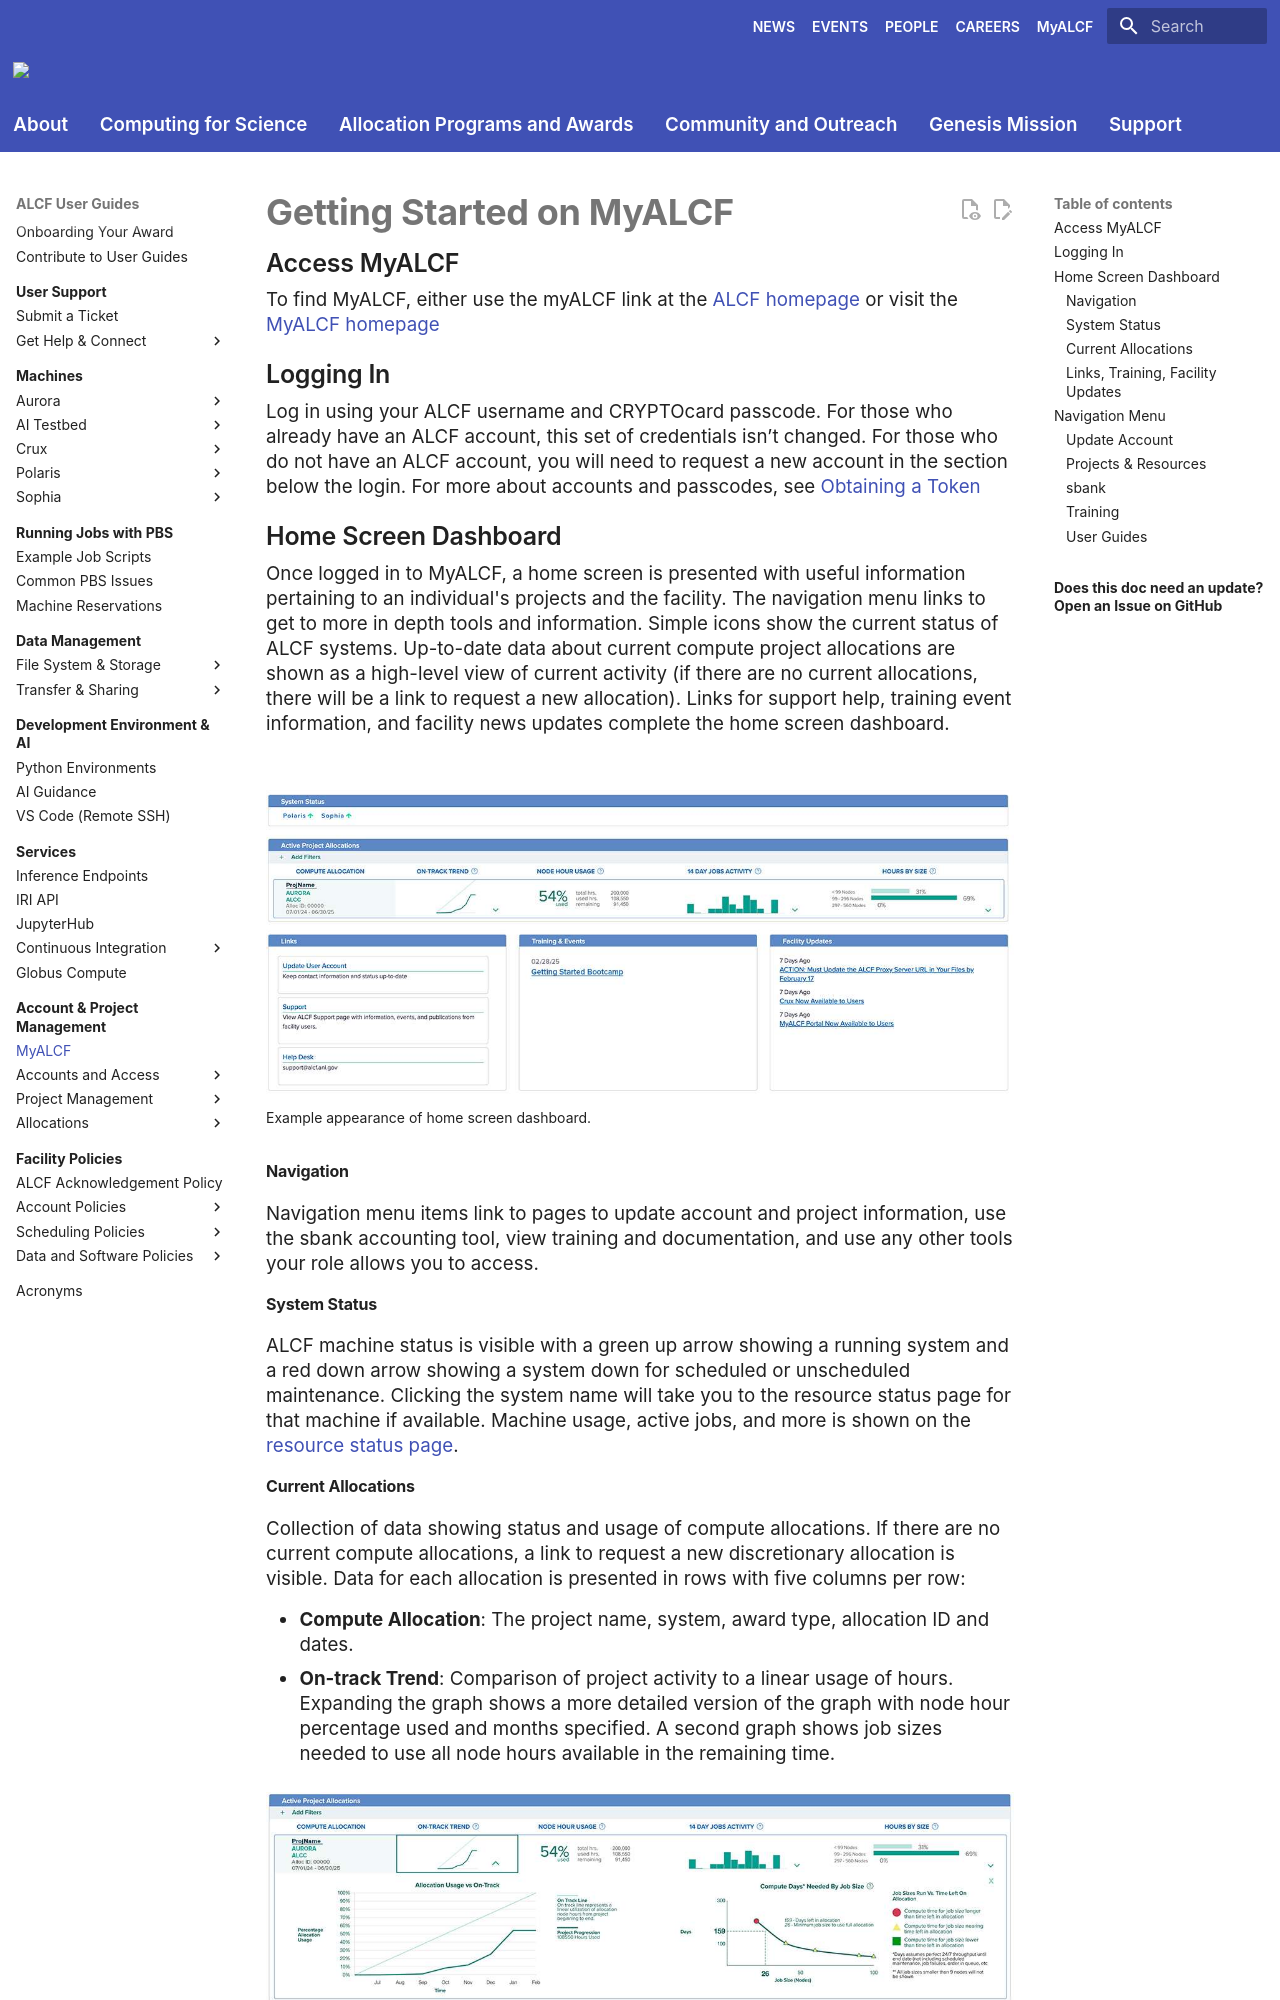

repository: argonne-lcf/user-guides · page: account-project-management/MyALCF/index.html · generator: mkdocs

# Getting Started on MyALCF

## Access MyALCF
To find MyALCF, either use the myALCF link at the [ALCF homepage](https://alcf.anl.gov) or visit the [MyALCF homepage](https://my.alcf.anl.gov)

## Logging In
Log in using your ALCF username and CRYPTOcard passcode. For those who already have an ALCF account, this set of credentials isn’t changed. For those who do not have an ALCF account, you will need to request a new account in the section below the login. For more about accounts and passcodes, see [Obtaining a Token](./accounts-and-access/obtaining-a-token.md)

## Home Screen Dashboard
Once logged in to MyALCF, a home screen is presented with useful information pertaining to an individual's projects and the facility. The navigation menu links to get to more in depth tools and information. Simple icons show the current status of ALCF systems. Up-to-date data about current compute project allocations are shown as a high-level view of current activity (if there are no current allocations, there will be a link to request a new allocation). Links for support help, training event information, and facility news updates complete the home screen dashboard.

![Dashboard Screenshot](accounts-and-access/images/dash.jpg)

/// caption
Example appearance of home screen dashboard.
///

#### Navigation
Navigation menu items link to pages to update account and project information, use the sbank accounting tool, view training and documentation, and use any other tools your role allows you to access.

#### System Status
ALCF machine status is visible with a green up arrow showing a running system and a red down arrow showing a system down for scheduled or unscheduled maintenance. Clicking the system name will take you to the resource status page for that machine if available. Machine usage, active jobs, and more is shown on the [resource status page](https://status.alcf.anl.gov/#/home).
